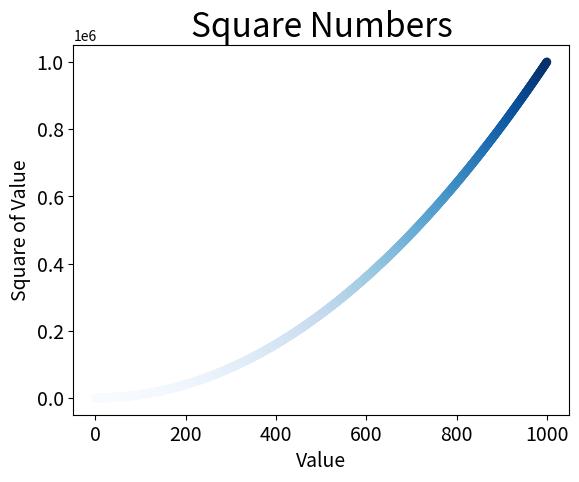

Python code for this plot:
import matplotlib.pyplot as plt

'''
x_values = [1, 2, 3, 4, 5]
y_values = [1, 4, 9, 16, 25]
'''

x_values = list(range(1,1001))
y_values = [x**2 for x in x_values]

#plt.scatter(x_values, y_values, c='red', edgecolor='none', s=40)
plt.scatter(x_values, y_values, c=y_values, cmap=plt.cm.Blues,
edgecolor='none', s=40)

# Set chart title and label axes.
plt.title("Square Numbers", fontsize=24)
plt.xlabel("Value", fontsize=14)
plt.ylabel("Square of Value", fontsize=14)

# Set size of tick labels.
plt.tick_params(axis='both', which='major', labelsize=14)

# Set the range for each axis.
#plt.axis([0, 1100, 0, 1100000])

#plt.savefig('squares_plot.png', bbox_inches='tight')
plt.show()